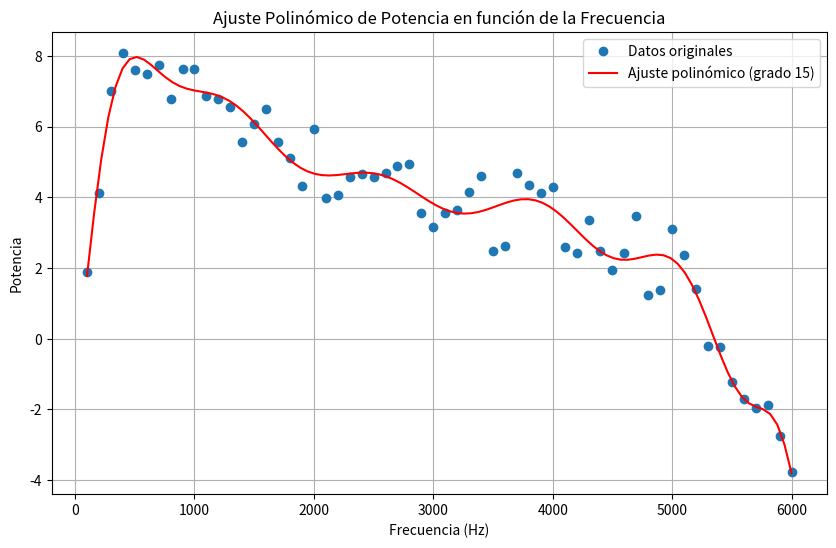

Reproduce this figure in Python.
import numpy as np
import matplotlib.pyplot as plt

# Datos proporcionados
frecuencias = np.array([100, 200, 300, 400, 500, 600, 700, 800, 900, 1000, 1100, 1200, 1300, 1400, 1500, 1600, 1700, 1800, 1900, 2000,
                        2100, 2200, 2300, 2400, 2500, 2600, 2700, 2800, 2900, 3000, 3100, 3200, 3300, 3400, 3500, 3600, 3700, 3800,
                        3900, 4000, 4100, 4200, 4300, 4400, 4500, 4600, 4700, 4800, 4900, 5000, 5100, 5200, 5300, 5400, 5500, 5600,
                        5700, 5800, 5900, 6000])

potencia = np.array([1.898138, 4.134663, 7.014313, 8.076028, 7.590801, 7.498612, 7.74281, 6.780979, 7.615199, 7.627787, 6.867665,
                     6.788922, 6.54277, 5.56542, 6.061428, 6.485725, 5.550255, 5.104291, 4.327911, 5.923291, 3.987109, 4.072296,
                     4.586446, 4.662449, 4.587702, 4.698763, 4.884107, 4.93048, 3.552698, 3.161169, 3.556376, 3.633381, 4.162486,
                     4.589858, 2.485558, 2.62718, 4.684071, 4.334551, 4.131106, 4.303038, 2.596086, 2.428624, 3.3514, 2.483991,
                     1.930336, 2.430294, 3.459064, 1.249839, 1.383866, 3.114718, 2.382377, 1.418405, -0.1989645, -0.2249452, -1.208909,
                     -1.69348, -1.96627, -1.862275, -2.754931, -3.757201])

# Ajuste polinómico de grado 3 (puedes cambiar el grado del polinomio)
grado = 15
coeficientes = np.polyfit(frecuencias, potencia, grado)

# Crear una función polinómica a partir de los coeficientes obtenidos
polinomio = np.poly1d(coeficientes)

# Crear puntos de frecuencia para graficar el ajuste
frecuencias_ajuste = np.linspace(100, 6000, 100)
potencia_ajuste = polinomio(frecuencias_ajuste)

# Graficar los datos originales y el ajuste polinómico
plt.figure(figsize=(10, 6))
plt.plot(frecuencias, potencia, 'o', label='Datos originales')
plt.plot(frecuencias_ajuste, potencia_ajuste, '-', label='Ajuste polinómico (grado {})'.format(grado), color='red')
plt.xlabel('Frecuencia (Hz)')
plt.ylabel('Potencia')
plt.title('Ajuste Polinómico de Potencia en función de la Frecuencia')
plt.legend()
plt.grid(True)
plt.show()

# Mostrar los coeficientes del polinomio
print("Coeficientes del polinomio ajustado:", coeficientes)